10-way image classification set "images" from GitHub (BeObm/PlantGraphNet); label vocabulary: amm, calluna, empetrum, grass, lichens, myrica, non-vegetation, rosa rugosa, salix, trees.

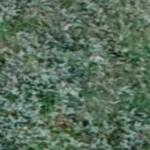
Label: salix

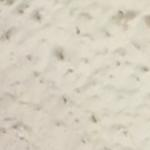
Label: non-vegetation

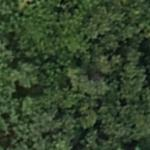
Label: myrica

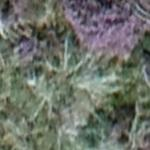
Label: calluna

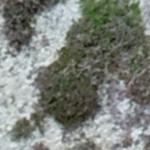
Label: lichens

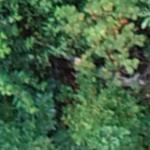
Label: trees
